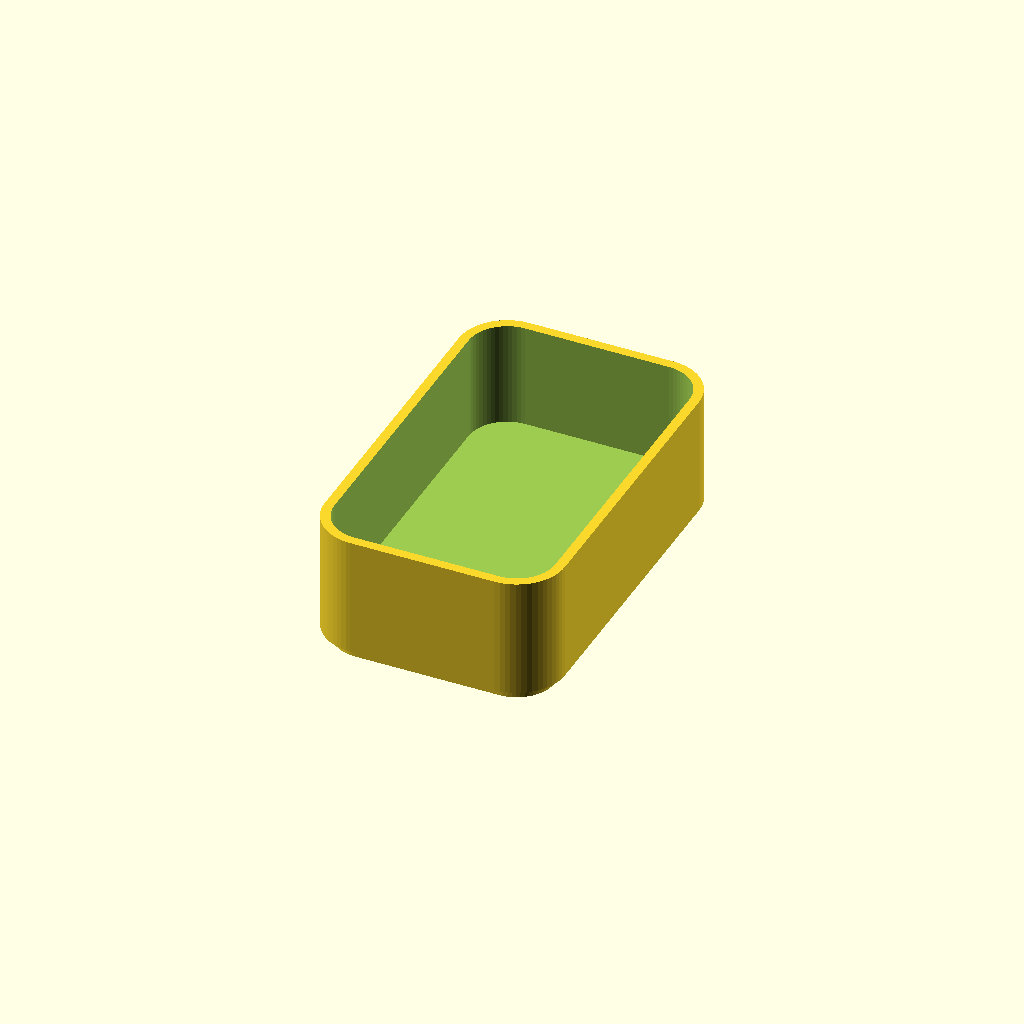
Cell 1: rendered with the file's own defaults.
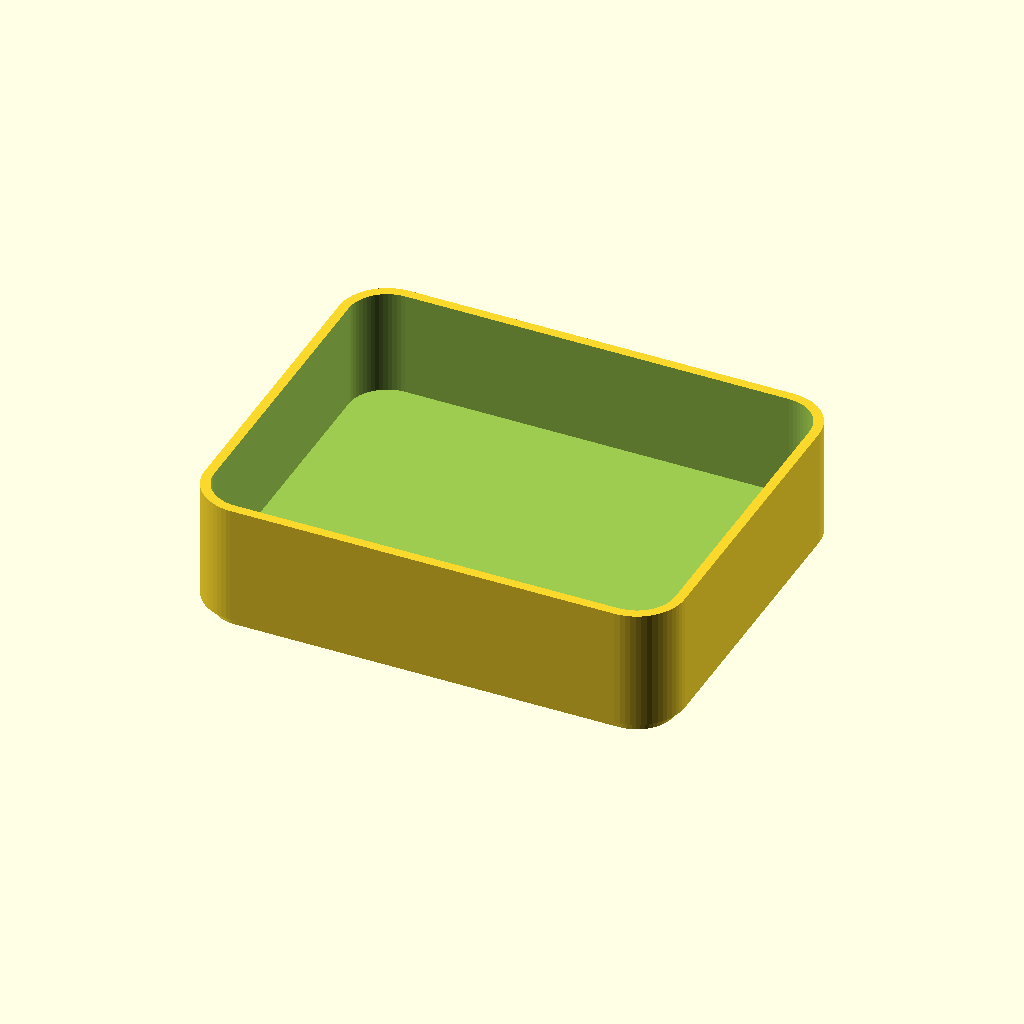
Cell 2: BOAT_LENGTH = 100 (everything else at default).
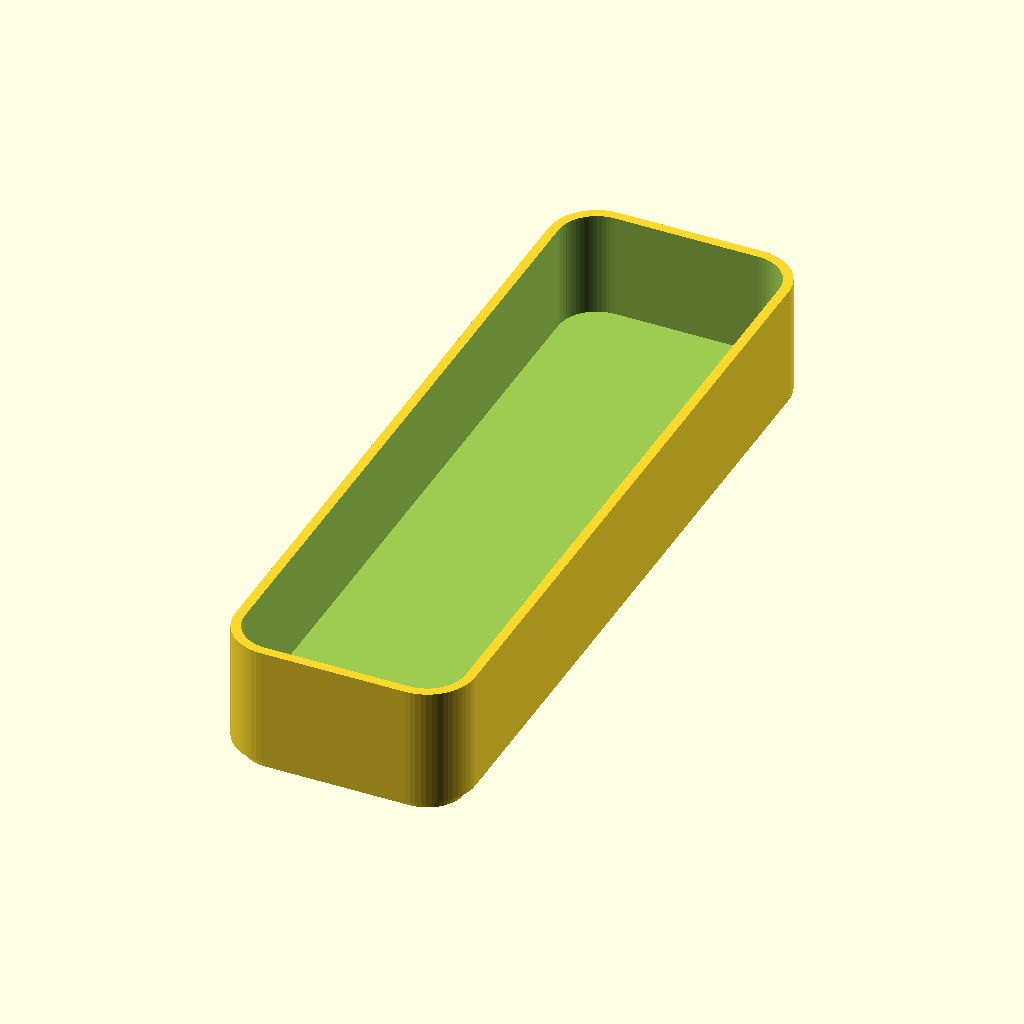
Cell 3: the same model with BOAT_WIDTH = 160.
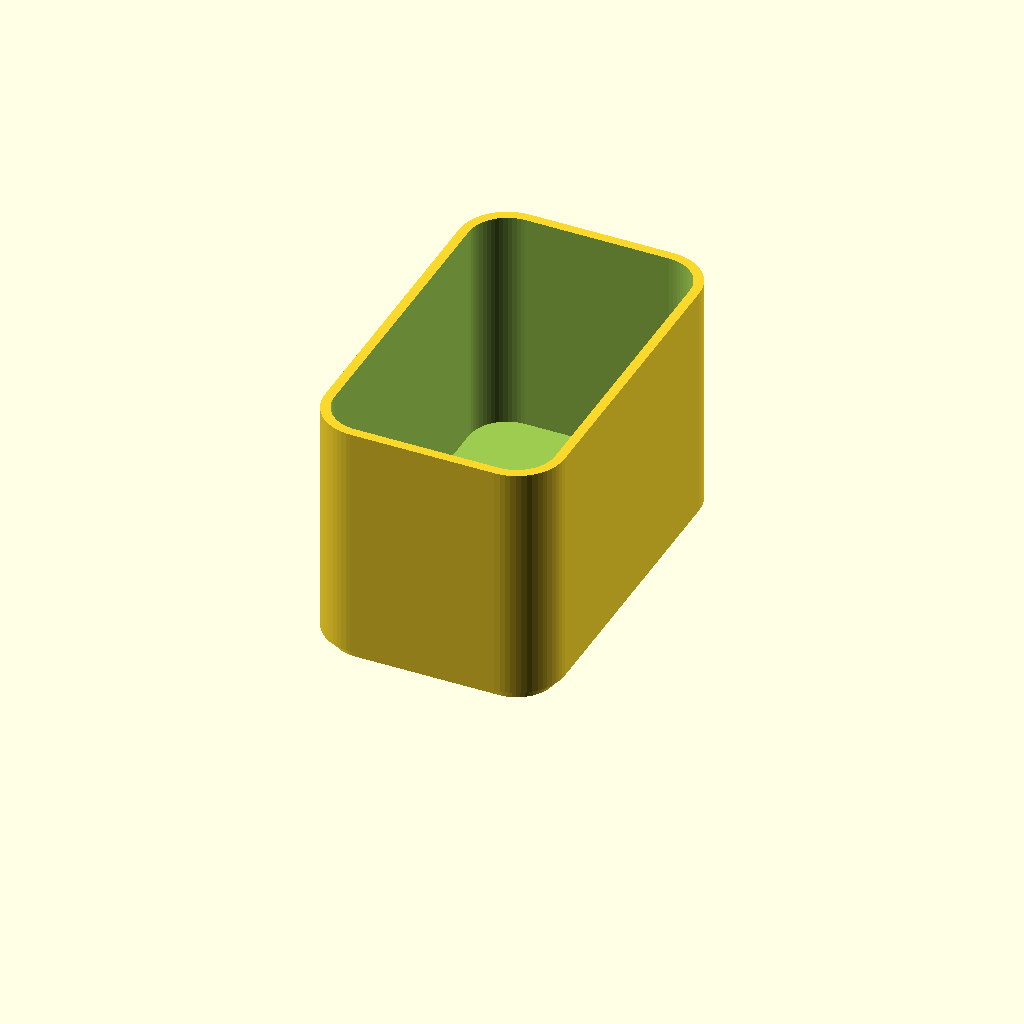
Cell 4 — BOAT_HEIGHT set to 50, the other parameters unchanged.
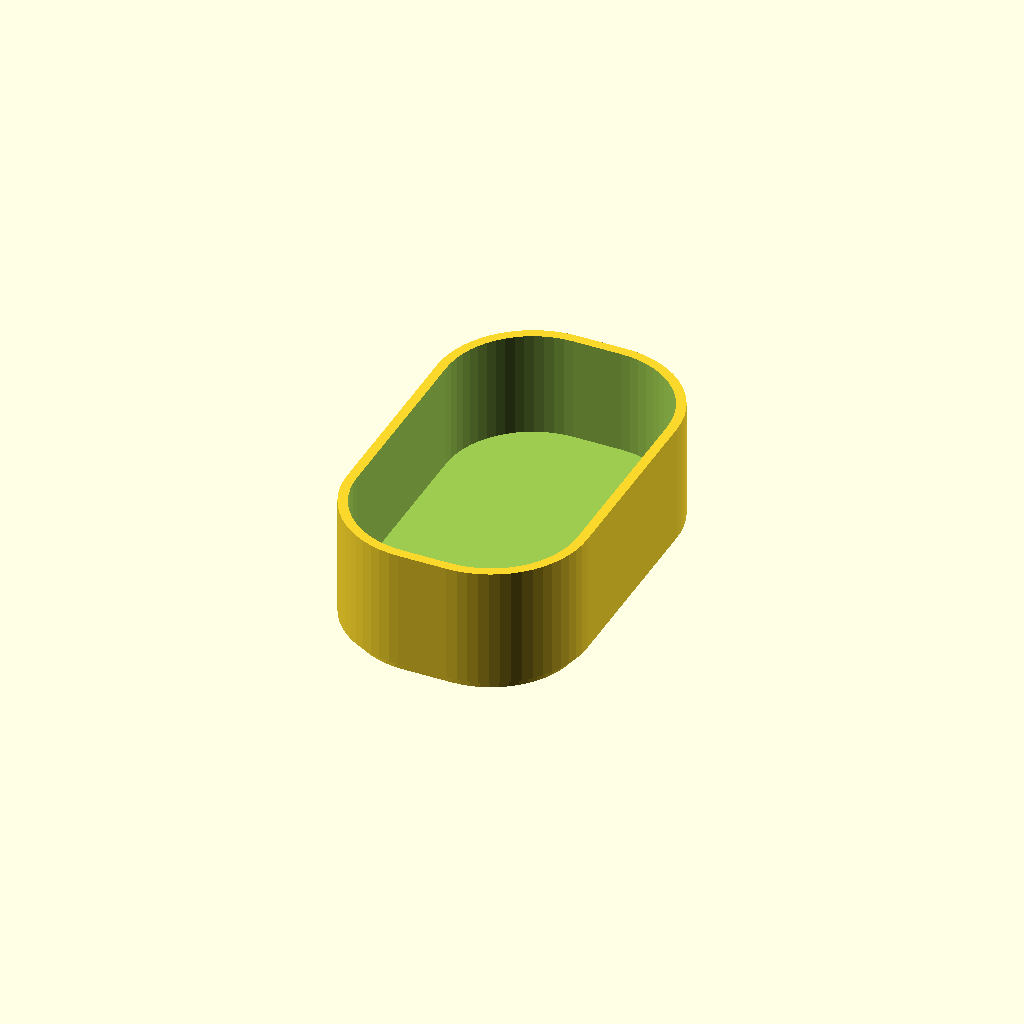
Cell 5: the same model with CORNER_RADIUS = 20.
One fixed orthographic camera (rotation 55°, 0°, 25°; colour scheme Cornfield) for every cell.
Source of the model, screw_boat.scad:
// Screw Boat
// Stackable open-top tray. The foot below the floor drops into the
// cavity of another boat below it, registering the stack laterally.

$fn = 60;

// Outer footprint (XY) and overall boat height (Z, excludes the foot
// that hangs below the floor).
BOAT_LENGTH    = 50;   // mm, X
BOAT_WIDTH     = 80;   // mm, Y
BOAT_HEIGHT    = 25;   // mm, Z
CORNER_RADIUS  = 10;    // mm, footprint corner rounding (parameter)

// Material thicknesses
FLOOR_THICKNESS = 3;   // mm
WALL_THICKNESS  = 2;   // mm

// Stacking foot below the floor
FOOT_HEIGHT     = 2.5;   // mm, Z extent below the floor
FOOT_CLEARANCE  = 0.3; // mm, gap between foot and the cavity it drops
                       // into, applied in both X and Y (half on each
                       // side after centering).

// Rounded-rectangle 2D footprint, centered on origin.
module rounded_rect(length, width, radius) {
    offset(r = radius)
    square([length - 2 * radius, width - 2 * radius], center = true);
}

// 2D outer footprint of the boat.
module outer_footprint() {
    rounded_rect(BOAT_LENGTH, BOAT_WIDTH, CORNER_RADIUS);
}

// 2D cavity footprint: outer inset by WALL_THICKNESS per side.
module cavity_footprint() {
    offset(r = -WALL_THICKNESS) outer_footprint();
}

// 2D foot footprint: inset an additional FOOT_CLEARANCE / 2 per side
// beyond the cavity, so the foot is FOOT_CLEARANCE smaller than the
// cavity in both X and Y.
module foot_footprint() {
    offset(r = -WALL_THICKNESS - FOOT_CLEARANCE / 2) outer_footprint();
}

// Solid outer block (rounded prism) before the cavity is removed.
module boat_shell() {
    linear_extrude(height = BOAT_HEIGHT)
    outer_footprint();
}

// Open-top cavity carved out above the floor.
module cavity_cutout() {
    translate([0, 0, FLOOR_THICKNESS])
    linear_extrude(height = BOAT_HEIGHT - FLOOR_THICKNESS + 0.01)
    cavity_footprint();
}

// Stacking foot below the floor.
module stacking_foot() {
    translate([0, 0, -FOOT_HEIGHT])
    linear_extrude(height = FOOT_HEIGHT + 0.01)
    foot_footprint();
}

module screw_boat() {
    union() {
        difference() {
            boat_shell();
            cavity_cutout();
        }
        stacking_foot();
    }
}

screw_boat();
Customizer parameters (derived from the source; name, type, default, range or options):
BOAT_LENGTH: number, default 50
BOAT_WIDTH: number, default 80
BOAT_HEIGHT: number, default 25
CORNER_RADIUS: number, default 10
FLOOR_THICKNESS: number, default 3
WALL_THICKNESS: number, default 2
FOOT_HEIGHT: number, default 2.5
FOOT_CLEARANCE: number, default 0.3
